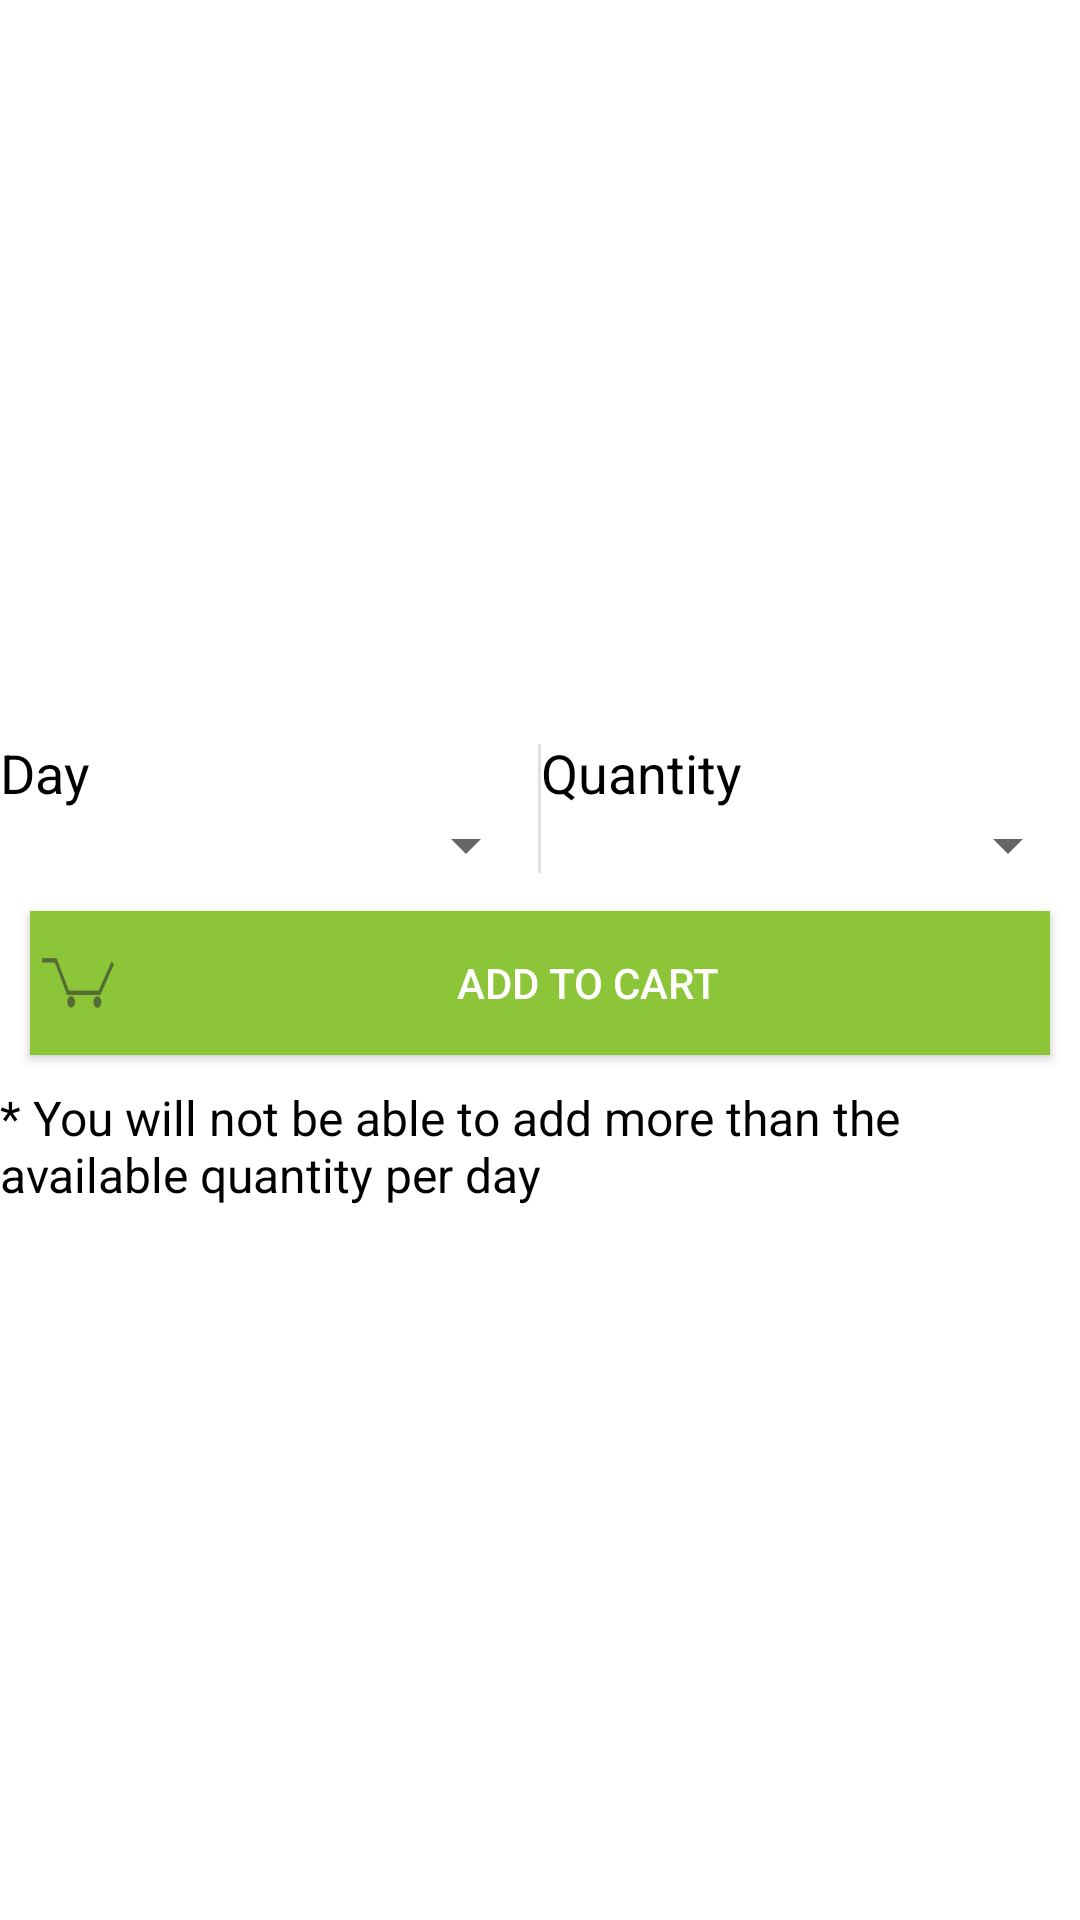

This screen was rendered from an Android layout file. Write that file and the resources it references.
<!-- AndroidManifest.xml: application theme AppTheme -->
<!-- res/layout/activity_large_group.xml -->
<RelativeLayout xmlns:android="http://schemas.android.com/apk/res/android"
    xmlns:tools="http://schemas.android.com/tools"
    android:layout_width="match_parent"
    android:layout_height="match_parent"
    tools:context=".LargeGroupActivity"
    android:background="#fff">

    <FrameLayout android:id="@+id/container" android:layout_width="match_parent"
        android:layout_height="match_parent" >


        <ScrollView
            android:layout_width="fill_parent"
            android:layout_height="match_parent"
            android:id="@+id/scrollView"
            android:fillViewport="true">

            <LinearLayout
                android:layout_width="fill_parent"
                android:layout_height="fill_parent"
                android:orientation="vertical"
                android:focusableInTouchMode="true">

                <TextView
                    android:layout_width="wrap_content"
                    android:layout_height="wrap_content"
                    android:textSize="34sp"
                    android:textColor="#000"
                    android:id="@+id/tourName" />

                <ImageView
                    android:layout_width="match_parent"
                    android:layout_height="200dp"
                    android:id="@+id/tourPicture" />

                <TableRow
                    android:layout_width="fill_parent"
                    android:layout_height="wrap_content"
                    android:divider="?android:listDivider"
                    android:dividerPadding="2.5dp"
                    android:showDividers="middle"
                    android:id="@+id/sessionSpinners">

                    <TableLayout
                        android:layout_width="0dp"
                        android:layout_height="wrap_content"
                        android:layout_weight="1">

                        <TextView
                            android:layout_width="wrap_content"
                            android:layout_height="wrap_content"
                            android:textAppearance="?android:attr/textAppearanceSmall"
                            android:text="@string/day"
                            android:id="@+id/textView16"
                            android:textSize="18sp"
                            android:textColor="#000" />

                        <Spinner
                            android:layout_width="wrap_content"
                            android:layout_height="wrap_content"
                            android:id="@+id/day"/>
                    </TableLayout>

                    <TableLayout
                        android:layout_width="0dp"
                        android:layout_height="wrap_content"
                        android:layout_weight="1">

                        <TextView
                            android:layout_width="wrap_content"
                            android:layout_height="wrap_content"
                            android:textAppearance="?android:attr/textAppearanceSmall"
                            android:text="@string/quantity"
                            android:id="@+id/textView18"
                            android:textSize="18sp"
                            android:textColor="#000" />

                        <Spinner
                            android:layout_width="wrap_content"
                            android:layout_height="wrap_content"
                            android:id="@+id/quantity" />

                    </TableLayout>

                </TableRow>

                <Button
                    android:layout_width="match_parent"
                    android:layout_height="wrap_content"
                    android:text="@string/add_to_cart"
                    android:id="@+id/button"
                    android:drawableLeft="@drawable/ic_action_cart"
                    android:background="#8cc538"
                    android:textColor="#fff"
                    android:layout_margin="10dp"
                    android:layout_gravity="left"
                    android:onClick="largeGroup" />

                <TextView
                    android:layout_width="match_parent"
                    android:layout_height="wrap_content"
                    android:textAppearance="?android:attr/textAppearanceSmall"
                    android:text="@string/large_group_message"
                    android:id="@+id/textView45"
                    android:textColor="#000"
                    android:textSize="16sp"
                    android:textIsSelectable="false" />

            </LinearLayout>
        </ScrollView>


    </FrameLayout>

</RelativeLayout>
<!-- resources referenced by this layout -->
<resources>
  <!-- drawable ic_action_cart: png bitmap (drawable-hdpi, 995 bytes) -->
  <string name="add_to_cart">Add to Cart</string>
  <string name="day">Day</string>
  <string name="large_group_message">* You will not be able to add more than the available quantity per day</string>
  <string name="quantity">Quantity</string>
  <style name="AppTheme" parent="Theme.AppCompat.Light.DarkActionBar">
          
          <item name="colorPrimary">#8cc538</item>
      </style>
</resources>
